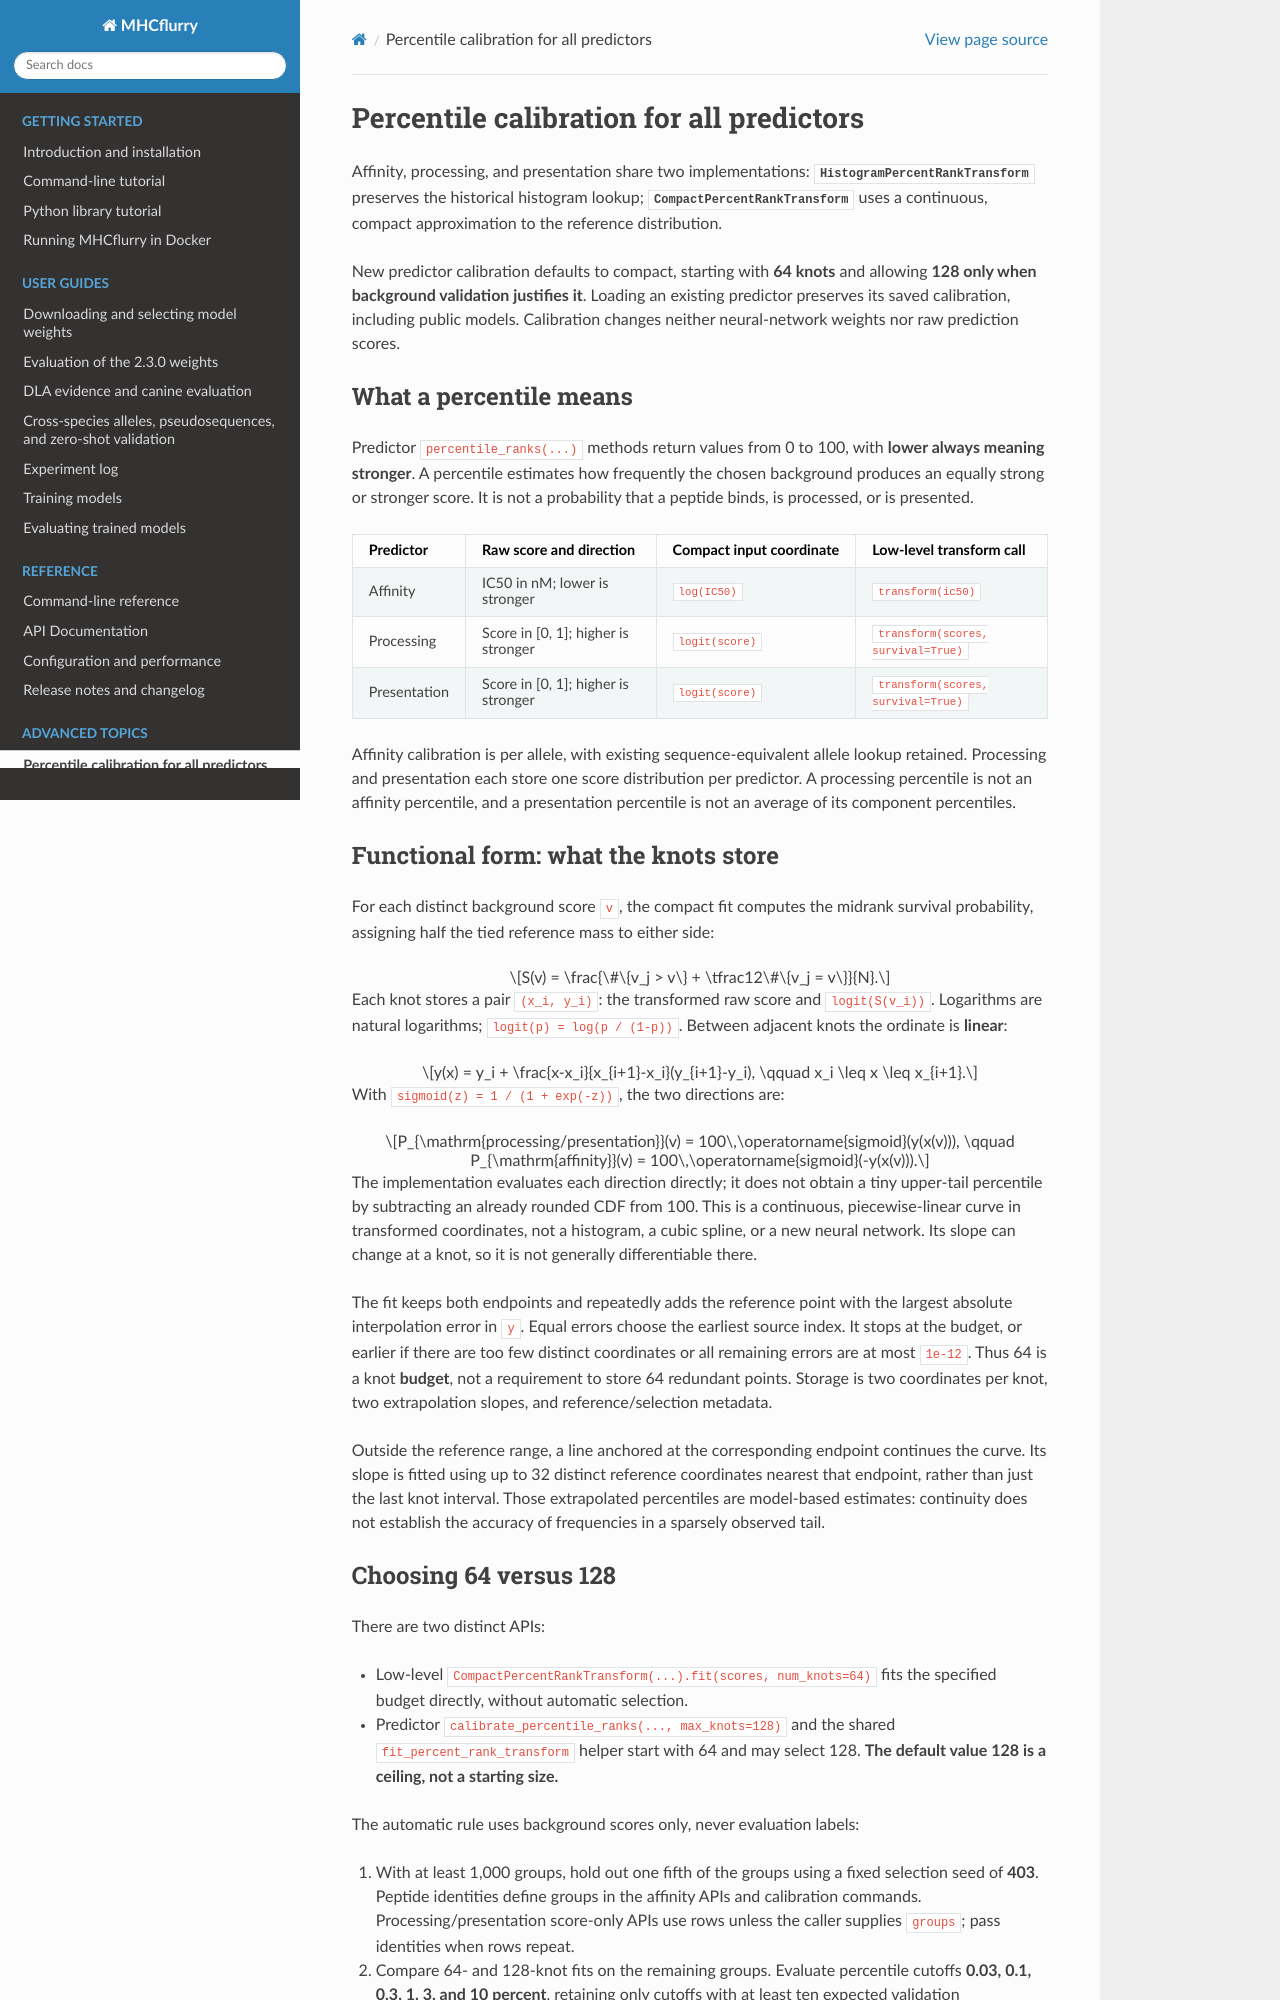

repository: openvax/mhcflurry · page: shared_percent_rank_transforms.html · generator: sphinx

# Percentile calibration for all predictors

Affinity, processing, and presentation share two implementations:
{class}`~mhcflurry.HistogramPercentRankTransform` preserves the historical
histogram lookup; {class}`~mhcflurry.CompactPercentRankTransform` uses a
continuous, compact approximation to the reference distribution.

New predictor calibration defaults to compact, starting with **64 knots** and
allowing **128 only when background validation justifies it**. Loading an
existing predictor preserves its saved calibration, including public models.
Calibration changes neither neural-network weights nor raw prediction scores.

## What a percentile means

Predictor `percentile_ranks(...)` methods return values from 0 to 100, with
**lower always meaning stronger**. A percentile estimates how frequently the
chosen background produces an equally strong or stronger score. It is not a
probability that a peptide binds, is processed, or is presented.

| Predictor | Raw score and direction | Compact input coordinate | Low-level transform call |
|---|---|---|---|
| Affinity | IC50 in nM; lower is stronger | `log(IC50)` | `transform(ic50)` |
| Processing | Score in [0, 1]; higher is stronger | `logit(score)` | `transform(scores, survival=True)` |
| Presentation | Score in [0, 1]; higher is stronger | `logit(score)` | `transform(scores, survival=True)` |

Affinity calibration is per allele, with existing sequence-equivalent allele
lookup retained. Processing and presentation each store one score distribution
per predictor. A processing percentile is not an affinity percentile, and a
presentation percentile is not an average of its component percentiles.

## Functional form: what the knots store

For each distinct background score `v`, the compact fit computes the midrank
survival probability, assigning half the tied reference mass to either side:

```{math}
S(v) = \frac{\#\{v_j > v\} + \tfrac12\#\{v_j = v\}}{N}.
```

Each knot stores a pair `(x_i, y_i)`: the transformed raw score and
`logit(S(v_i))`. Logarithms are natural logarithms; `logit(p) = log(p / (1-p))`.
Between adjacent knots the ordinate is **linear**:

```{math}
y(x) = y_i + \frac{x-x_i}{x_{i+1}-x_i}(y_{i+1}-y_i),
\qquad x_i \leq x \leq x_{i+1}.
```

With `sigmoid(z) = 1 / (1 + exp(-z))`, the two directions are:

```{math}
P_{\mathrm{processing/presentation}}(v) = 100\,\operatorname{sigmoid}(y(x(v))),
\qquad
P_{\mathrm{affinity}}(v) = 100\,\operatorname{sigmoid}(-y(x(v))).
```

The implementation evaluates each direction directly; it does not obtain a
tiny upper-tail percentile by subtracting an already rounded CDF from 100.
This is a continuous, piecewise-linear curve in transformed coordinates, not
a histogram, a cubic spline, or a new neural network. Its slope can change at
a knot, so it is not generally differentiable there.

The fit keeps both endpoints and repeatedly adds the reference point with the
largest absolute interpolation error in `y`. Equal errors choose the earliest
source index. It stops at the budget, or earlier if there are too few distinct
coordinates or all remaining errors are at most `1e-12`. Thus 64 is a knot
**budget**, not a requirement to store 64 redundant points. Storage is two
coordinates per knot, two extrapolation slopes, and reference/selection metadata.

Outside the reference range, a line anchored at the corresponding endpoint
continues the curve. Its slope is fitted using up to 32 distinct reference
coordinates nearest that endpoint, rather than just the last knot interval.
Those extrapolated percentiles are model-based estimates: continuity does not
establish the accuracy of frequencies in a sparsely observed tail.
